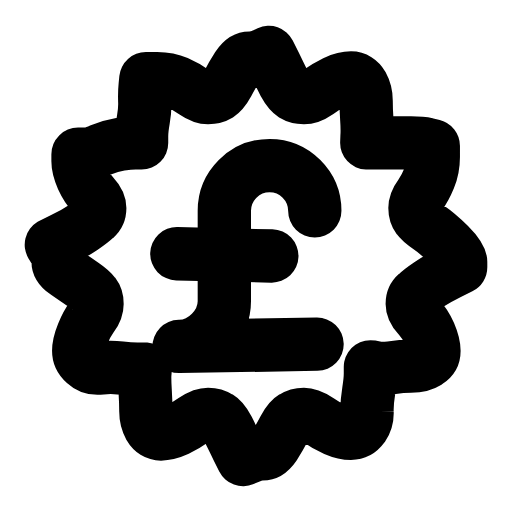
t = 0.00 s
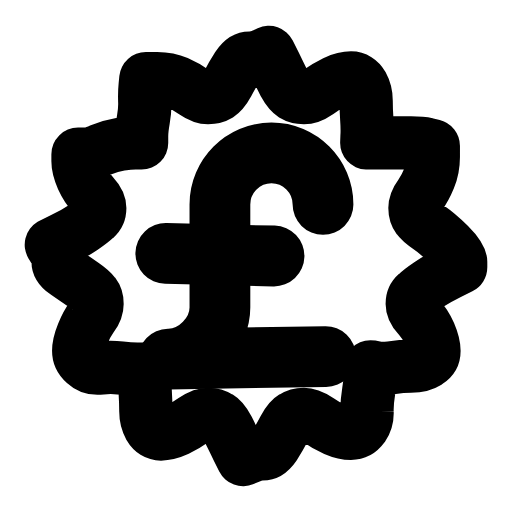
t = 0.25 s
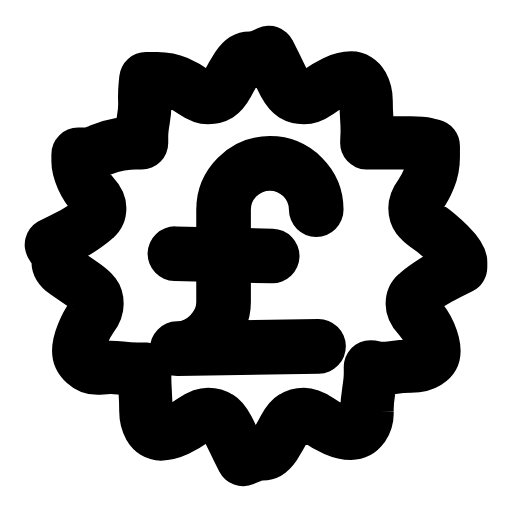
t = 0.43 s
t = 0.70 s: frame unchanged from t = 0.00 s, image omitted
t = 0.88 s: frame unchanged from t = 0.00 s, image omitted
t = 1.23 s: frame unchanged from t = 0.00 s, image omitted

The animated SVG that drew these frames (rendered in a browser with its animation timeline set to each time). Animation: 1 SMIL element (animateTransform=1); one cycle of 1.40 s, repeats indefinitely.

<svg xmlns="http://www.w3.org/2000/svg" width="24" height="24" viewBox="0 0 24 24" fill="none"><g transform="translate(-0.72 -0.72) scale(1.06)"><path stroke="currentColor" stroke-width="2.358" stroke-linecap="round" stroke-linejoin="round" fill="none" d="M21.05 12.5L20.54 12.75Q20.03 13 19.66 13.25Q19.29 13.5 19.1 13.68Q18.91 13.85 18.91 14.12Q18.91 14.39 19.2 14.7Q19.48 15 19.68 15.44Q19.87 15.88 19.87 16.19Q19.87 16.5 19.58 16.69Q19.29 16.87 18.86 16.87Q18.43 16.87 18 16.94Q17.58 17 17.32 16.95L17.06 16.9L17.06 17.2Q17.06 17.5 16.98 18Q16.9 18.5 16.91 18.88Q16.93 19.25 16.73 19.55Q16.52 19.84 16.2 19.84Q15.88 19.84 15.49 19.67Q15.1 19.5 14.75 19.25Q14.39 19 14.12 19Q13.85 19 13.65 19.13Q13.45 19.25 13.25 19.63Q13.06 20 12.82 20.38Q12.57 20.75 12.29 20.75Q12 20.75 11.71 20.88L11.43 21L11.18 20.5Q10.94 20 10.75 19.63Q10.55 19.25 10.35 19.13Q10.15 19 9.88 19Q9.61 19 9.25 19.25Q8.9 19.5 8.51 19.69Q8.12 19.87 7.8 19.87Q7.48 19.87 7.3 19.56Q7.13 19.25 7.13 18.88Q7.13 18.5 7.1 18Q7.07 17.5 7.08 17.25L7.1 17L6.76 17Q6.42 17 6 16.95Q5.57 16.9 5.14 16.95Q4.71 17 4.44 16.75Q4.16 16.5 4.16 16.19Q4.16 15.88 4.34 15.44Q4.52 15 4.74 14.7Q4.97 14.39 4.97 14.12Q4.97 13.85 4.84 13.68Q4.71 13.5 4.34 13.25Q3.97 13 3.61 12.75Q3.25 12.5 3.25 12.25Q3.25 12 3.1 11.75L2.95 11.5L3.46 11.25Q3.97 11 4.34 10.75Q4.71 10.5 4.9 10.32Q5.09 10.15 5.09 9.88Q5.09 9.61 4.8 9.3Q4.52 9 4.32 8.56Q4.13 8.12 4.13 7.81L4.13 7.5L4.42 7.5Q4.71 7.5 5.14 7.31Q5.57 7.13 6 7.06Q6.42 7 6.68 7L6.94 7L6.94 6.71Q6.94 6.42 7.02 5.96Q7.1 5.5 7.08 5.13Q7.07 4.75 7.1 4.46L7.13 4.16L7.63 4.16Q8.12 4.16 8.51 4.33Q8.9 4.5 9.25 4.75Q9.61 5 9.88 5Q10.15 5 10.35 4.88Q10.55 4.75 10.75 4.38Q10.94 4 11.18 3.63Q11.43 3.25 11.71 3.25Q12 3.25 12.29 3.13L12.57 3L12.82 3.5Q13.06 4 13.25 4.38Q13.45 4.75 13.65 4.88Q13.85 5 14.12 5Q14.39 5 14.75 4.75Q15.1 4.5 15.49 4.31Q15.88 4.13 16.2 4.13Q16.52 4.13 16.7 4.44Q16.87 4.75 16.87 5.13Q16.87 5.5 16.9 5.96Q16.93 6.42 16.91 6.71L16.9 7L17.24 7Q17.58 7 18 7Q18.43 7 18.86 7Q19.29 7 19.56 7.06L19.84 7.13L19.84 7.63Q19.84 8.12 19.66 8.56Q19.48 9 19.26 9.3Q19.03 9.61 19.03 9.88Q19.03 10.15 19.16 10.32Q19.29 10.5 19.66 10.75Q20.03 11 20.54 11.5Q21.05 12 21.05 12.25L21.05 12.5Z"></path><g transform="translate(12 12)"><g><animateTransform attributeName="transform" type="scale" values="1;1.14;1;1" keyTimes="0;0.24;0.5;1" dur="1.4s" repeatCount="indefinite" calcMode="spline" keySplines="0.16 1 0.3 1;0.16 1 0.3 1;0.16 1 0.3 1"/><g transform="translate(-12 -12)"><g><path stroke="currentColor" stroke-width="2.358" stroke-linecap="round" stroke-linejoin="round" fill="none" d="M14.7 15.9L8.6 16C9.7 16 10.6 15 10.6 14L10.6 10C10.6 8.9 11.5 8 12.6 8C13.7 8 14.6 8.9 14.6 10"></path><path stroke="currentColor" stroke-width="2.358" stroke-linecap="round" stroke-linejoin="round" fill="none" d="M8.5 11.9L12.7 12"></path></g></g></g></g></g></svg>
